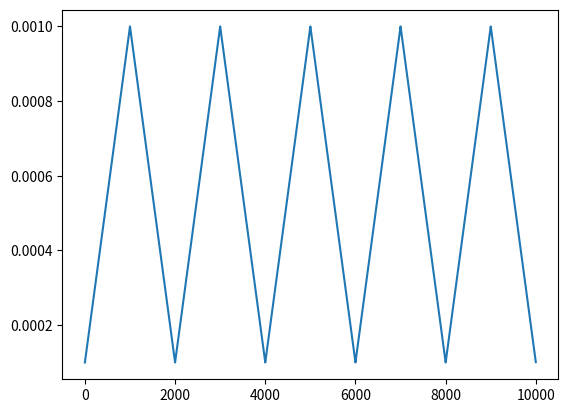

The matplotlib source for this figure:
import numpy as np
import matplotlib.pyplot as plt


def getTriangularLr(stepsize, base_lr, max_lr):
    def f(iteration):
        cycle = np.floor(1.0 + float(iteration)/(2.0  * float(stepsize)))
        x = np.abs(float(iteration)/stepsize - 2.0 * cycle + 1.0)
        lr = base_lr + (max_lr - base_lr) * np.maximum(0.0, (1.0-x))
        return lr
    return f

# Demo of how the LR varies with iterations
num_iterations = 10000
stepsize = 1000
base_lr = 0.0001
max_lr = 0.001
lr_trend = list()

f = getTriangularLr(stepsize, base_lr, max_lr)
for iteration in range(num_iterations):
    lr = f(iteration)
    # Update your optimizer to use this learning rate in this iteration
    lr_trend.append(lr)

plt.plot(lr_trend)
plt.show()
